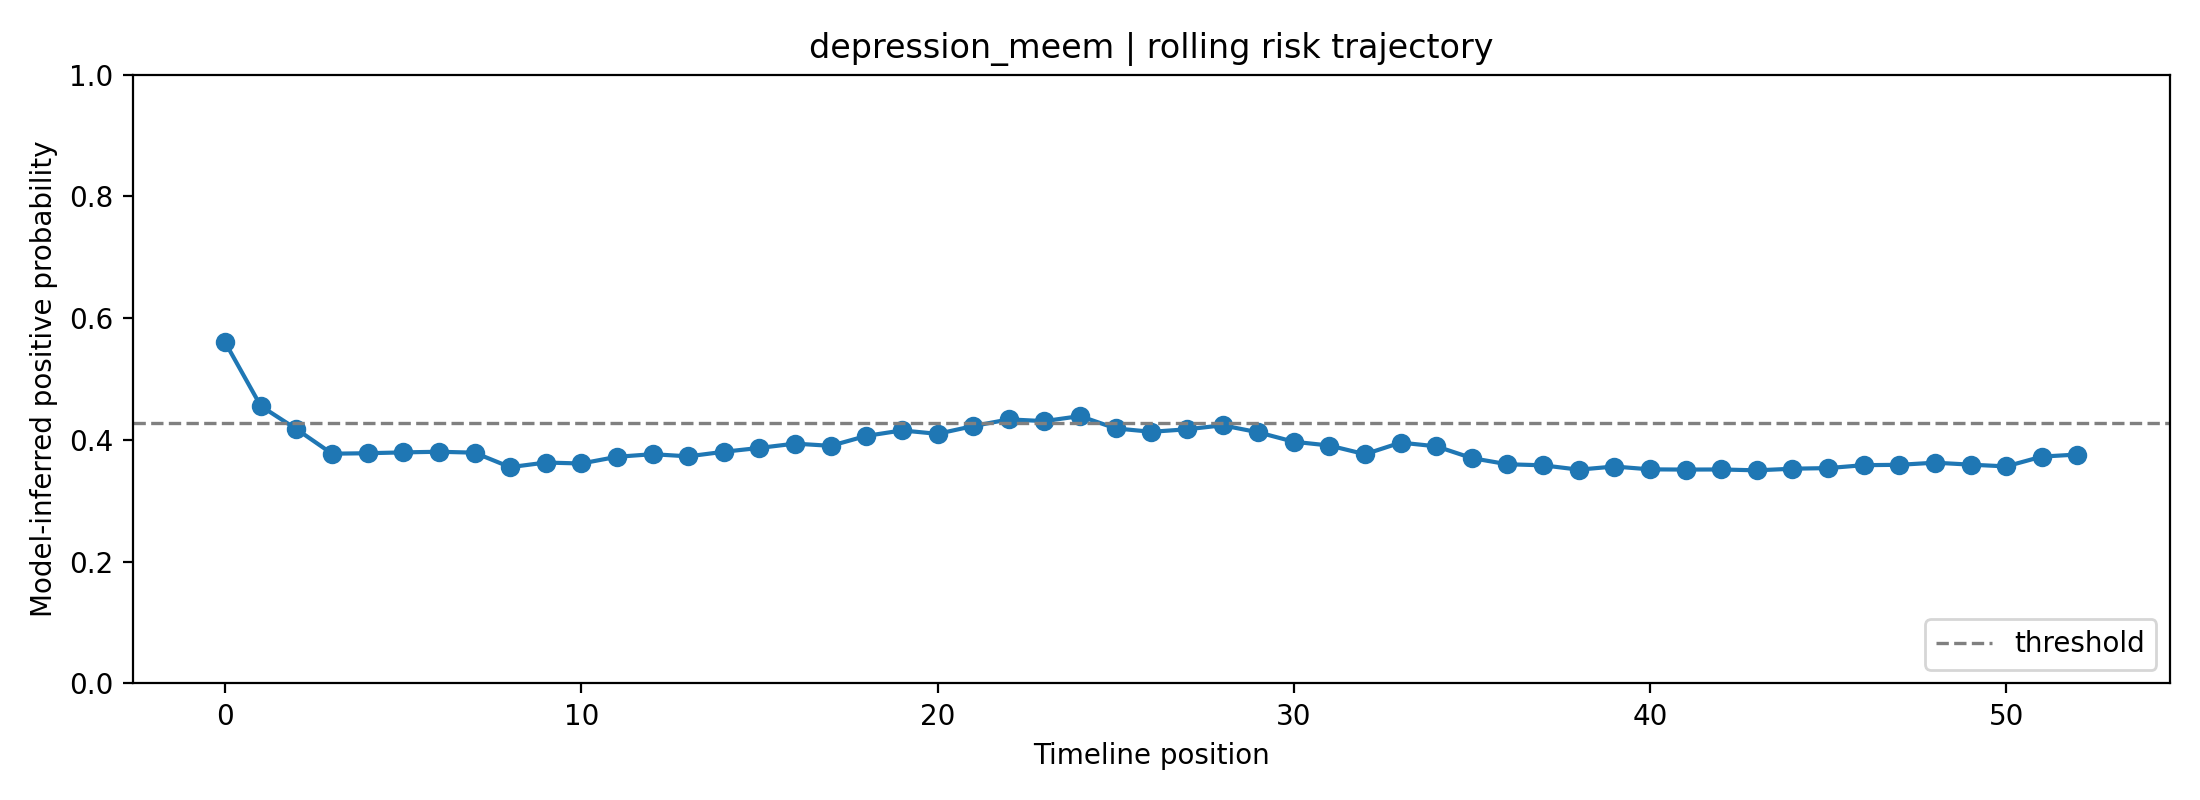

Source data for this figure (header and first rows):
fold, user_id, label, position, risk_prob, raw_prob, logit, n_posts_used, mode
2, depression_meem, 1, 0, 0.5603, 0.6293, 0.5294, 1, rolling
2, depression_meem, 1, 1, 0.4557, 0.5635, 0.2555, 2, rolling
2, depression_meem, 1, 2, 0.4178, 0.5387, 0.155, 3, rolling
2, depression_meem, 1, 3, 0.3774, 0.5112, 0.04484, 4, rolling
2, depression_meem, 1, 4, 0.3782, 0.5118, 0.04704, 5, rolling
2, depression_meem, 1, 5, 0.3795, 0.5127, 0.05085, 6, rolling
2, depression_meem, 1, 6, 0.3806, 0.5134, 0.05373, 7, rolling
2, depression_meem, 1, 7, 0.3791, 0.5124, 0.04956, 8, rolling
2, depression_meem, 1, 8, 0.3553, 0.4957, -0.01731, 8, rolling
2, depression_meem, 1, 9, 0.3629, 0.501, 0.004194, 8, rolling
2, depression_meem, 1, 10, 0.3613, 0.4999, -0.000216, 8, rolling
2, depression_meem, 1, 11, 0.3723, 0.5077, 0.03068, 8, rolling
2, depression_meem, 1, 12, 0.3766, 0.5107, 0.04266, 8, rolling
2, depression_meem, 1, 13, 0.373, 0.5082, 0.03275, 8, rolling
2, depression_meem, 1, 14, 0.3806, 0.5134, 0.05365, 8, rolling
2, depression_meem, 1, 15, 0.3869, 0.5178, 0.0711, 8, rolling
2, depression_meem, 1, 16, 0.3939, 0.5226, 0.09044, 8, rolling
2, depression_meem, 1, 17, 0.3903, 0.5201, 0.08045, 8, rolling
2, depression_meem, 1, 18, 0.4066, 0.5312, 0.1249, 8, rolling
2, depression_meem, 1, 19, 0.4156, 0.5372, 0.1491, 8, rolling
2, depression_meem, 1, 20, 0.41, 0.5335, 0.134, 8, rolling
2, depression_meem, 1, 21, 0.4228, 0.542, 0.1683, 8, rolling
2, depression_meem, 1, 22, 0.4338, 0.5492, 0.1976, 8, rolling
2, depression_meem, 1, 23, 0.4309, 0.5474, 0.19, 8, rolling
2, depression_meem, 1, 24, 0.4392, 0.5528, 0.2119, 8, rolling
2, depression_meem, 1, 25, 0.4189, 0.5394, 0.158, 8, rolling
2, depression_meem, 1, 26, 0.4134, 0.5357, 0.1431, 8, rolling
2, depression_meem, 1, 27, 0.4175, 0.5384, 0.1541, 8, rolling
2, depression_meem, 1, 28, 0.424, 0.5428, 0.1716, 8, rolling
2, depression_meem, 1, 29, 0.4125, 0.5352, 0.1409, 8, rolling
2, depression_meem, 1, 30, 0.397, 0.5247, 0.09885, 8, rolling
2, depression_meem, 1, 31, 0.3908, 0.5204, 0.08184, 8, rolling
2, depression_meem, 1, 32, 0.3765, 0.5106, 0.04249, 8, rolling
2, depression_meem, 1, 33, 0.3956, 0.5237, 0.09497, 8, rolling
2, depression_meem, 1, 34, 0.3895, 0.5196, 0.07835, 8, rolling
2, depression_meem, 1, 35, 0.3701, 0.5062, 0.02464, 8, rolling
2, depression_meem, 1, 36, 0.36, 0.4991, -0.003777, 8, rolling
2, depression_meem, 1, 37, 0.3583, 0.4978, -0.008667, 8, rolling
2, depression_meem, 1, 38, 0.3512, 0.4928, -0.02897, 8, rolling
2, depression_meem, 1, 39, 0.3563, 0.4964, -0.01427, 8, rolling
2, depression_meem, 1, 40, 0.3517, 0.4931, -0.02761, 8, rolling
2, depression_meem, 1, 41, 0.3513, 0.4928, -0.02862, 8, rolling
2, depression_meem, 1, 42, 0.3515, 0.493, -0.02811, 8, rolling
2, depression_meem, 1, 43, 0.3501, 0.492, -0.03219, 8, rolling
2, depression_meem, 1, 44, 0.3527, 0.4939, -0.02453, 8, rolling
2, depression_meem, 1, 45, 0.3537, 0.4946, -0.02166, 8, rolling
2, depression_meem, 1, 46, 0.3586, 0.498, -0.007974, 8, rolling
2, depression_meem, 1, 47, 0.3591, 0.4984, -0.006318, 8, rolling
2, depression_meem, 1, 48, 0.3626, 0.5009, 0.003541, 8, rolling
2, depression_meem, 1, 49, 0.3594, 0.4986, -0.005547, 8, rolling
2, depression_meem, 1, 50, 0.3565, 0.4966, -0.01378, 8, rolling
2, depression_meem, 1, 51, 0.3726, 0.5079, 0.03152, 8, rolling
2, depression_meem, 1, 52, 0.376, 0.5103, 0.04111, 8, rolling
